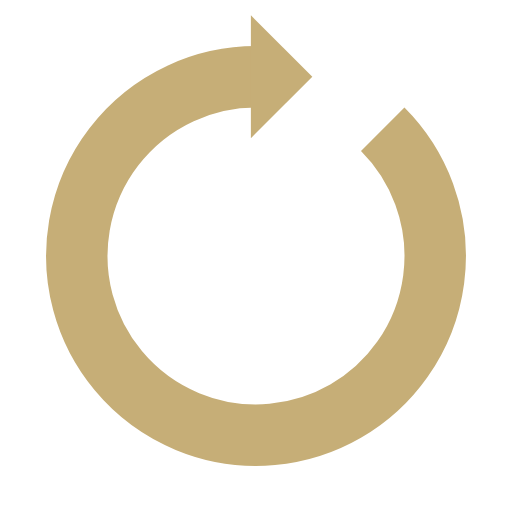
t = 0.00 s
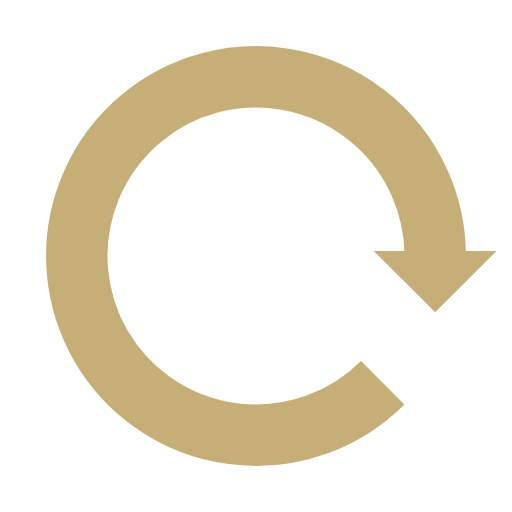
t = 0.25 s
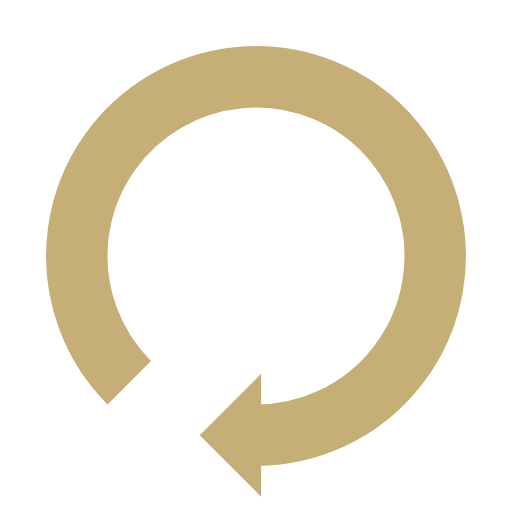
t = 0.50 s
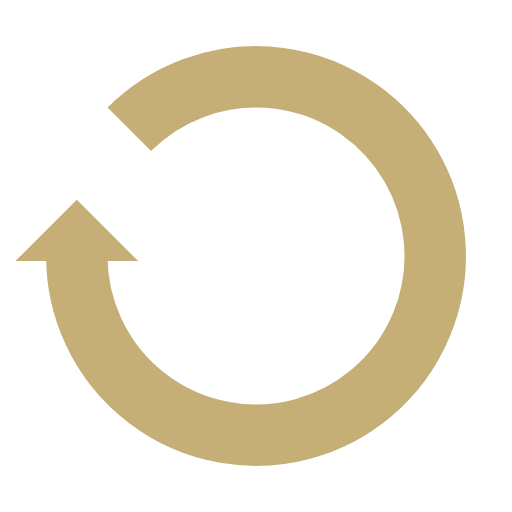
t = 0.75 s

The animated SVG that drew these frames (rendered in a browser with its animation timeline set to each time). Animation: 1 SMIL element (animateTransform=1); one cycle of 1.00 s, repeats indefinitely.

<?xml version="1.0" encoding="utf-8"?>
<svg xmlns="http://www.w3.org/2000/svg" xmlns:xlink="http://www.w3.org/1999/xlink" style="margin: auto; background: none; display: block; shape-rendering: auto;" width="200px" height="200px" viewBox="0 0 100 100" preserveAspectRatio="xMidYMid">
<g>
  <path d="M50 15A35 35 0 1 0 74.74873734152916 25.251262658470843" fill="none" stroke="#c6ae77" stroke-width="12"></path>
  <path d="M49 3L49 27L61 15L49 3" fill="#c6ae77"></path>
  <animateTransform attributeName="transform" type="rotate" repeatCount="indefinite" dur="1s" values="0 50 50;360 50 50" keyTimes="0;1"></animateTransform>
</g>
<!-- [ldio] generated by https://loading.io/ --></svg>